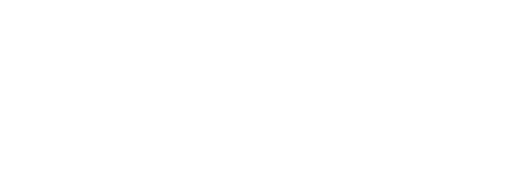
t = 0.00 s
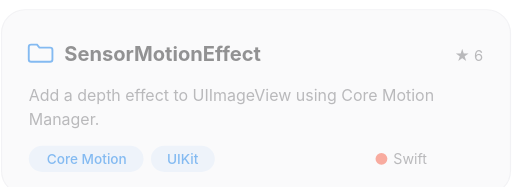
t = 0.22 s
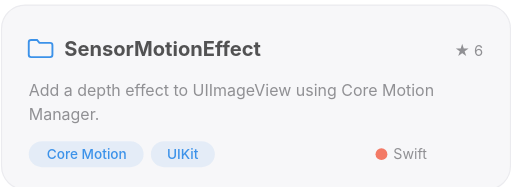
t = 0.32 s
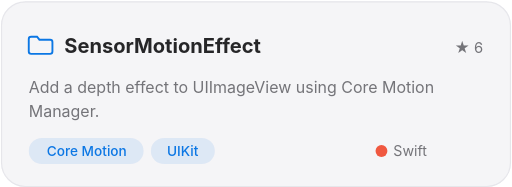
t = 0.56 s
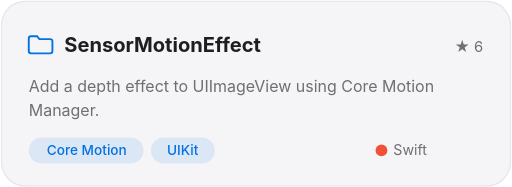
t = 0.74 s
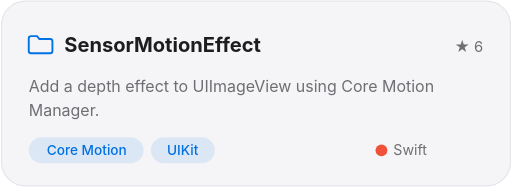
t = 0.92 s

The animated SVG that drew these frames (rendered in a browser with its animation timeline set to each time). Animation: 8 CSS @keyframes rules; one cycle of 0.92 s.

<svg xmlns="http://www.w3.org/2000/svg" width="432" height="158" viewBox="0 0 432 158" role="img" aria-label="SensorMotionEffect: Add a depth effect to UIImageView using Core Motion Manager." font-family="-apple-system, BlinkMacSystemFont, 'SF Pro Display', 'SF Pro Text', 'Helvetica Neue', Helvetica, Arial, sans-serif"><title>SensorMotionEffect: Add a depth effect to UIImageView using Core Motion Manager.</title><style>
@keyframes rise{from{opacity:0;transform:translateY(14px)}to{opacity:1;transform:none}}
@keyframes fade{from{opacity:0}to{opacity:1}}
@keyframes pop{0%{opacity:0;transform:scale(.6)}70%{opacity:1;transform:scale(1.06)}100%{opacity:1;transform:scale(1)}}
@keyframes pulse{0%,100%{opacity:1}50%{opacity:.35}}
@keyframes ring{0%{r:5;opacity:.6}100%{r:13;opacity:0}}
@keyframes nudge{0%,80%,100%{transform:translateX(0)}90%{transform:translateX(4px)}}
@keyframes grow{from{transform:scaleY(0)}to{transform:scaleY(1)}}
@keyframes float{0%,100%{transform:translateY(0)}50%{transform:translateY(-4px)}}
.r{animation:rise .8s cubic-bezier(.2,.8,.2,1) both}
.f{animation:fade .8s ease both}
@media (prefers-reduced-motion: reduce){*{animation:none!important}.cnt{display:none}.final{opacity:1!important}}</style>
<g class="r" style="animation-delay:0.12s">
<rect x="1" y="1" width="430" height="156" rx="20" fill="#F5F5F7" stroke="#E5E5EA"/>
<path d="M26 30.5h5l2 2.5h9a2 2 0 0 1 2 2v8a2 2 0 0 1-2 2H26a2 2 0 0 1-2-2v-10.5a2 2 0 0 1 2-2z" fill="none" stroke="#0071E3" stroke-width="1.6"/>
<text x="54" y="44" font-size="17" font-weight="700" fill="#1D1D1F">SensorMotionEffect</text>
<text x="408" y="44" font-size="12.5" text-anchor="end" fill="#6E6E73">★ 6</text><text x="24" y="78" font-size="13.5" fill="#6E6E73">Add a depth effect to UIImageView using Core Motion</text><text x="24" y="98" font-size="13.5" fill="#6E6E73">Manager.</text><rect x="24" y="116" width="97" height="22" rx="11" fill="#0071E3" opacity=".1"/><text x="73" y="131" font-size="11.5" font-weight="500" text-anchor="middle" fill="#0071E3">Core Motion</text><rect x="127.2" y="116" width="54" height="22" rx="11" fill="#0071E3" opacity=".1"/><text x="154" y="131" font-size="11.5" font-weight="500" text-anchor="middle" fill="#0071E3">UIKit</text><circle cx="322" cy="127" r="5" fill="#F05138"/><text x="332" y="131" font-size="12" fill="#6E6E73">Swift</text>
</g></svg>
